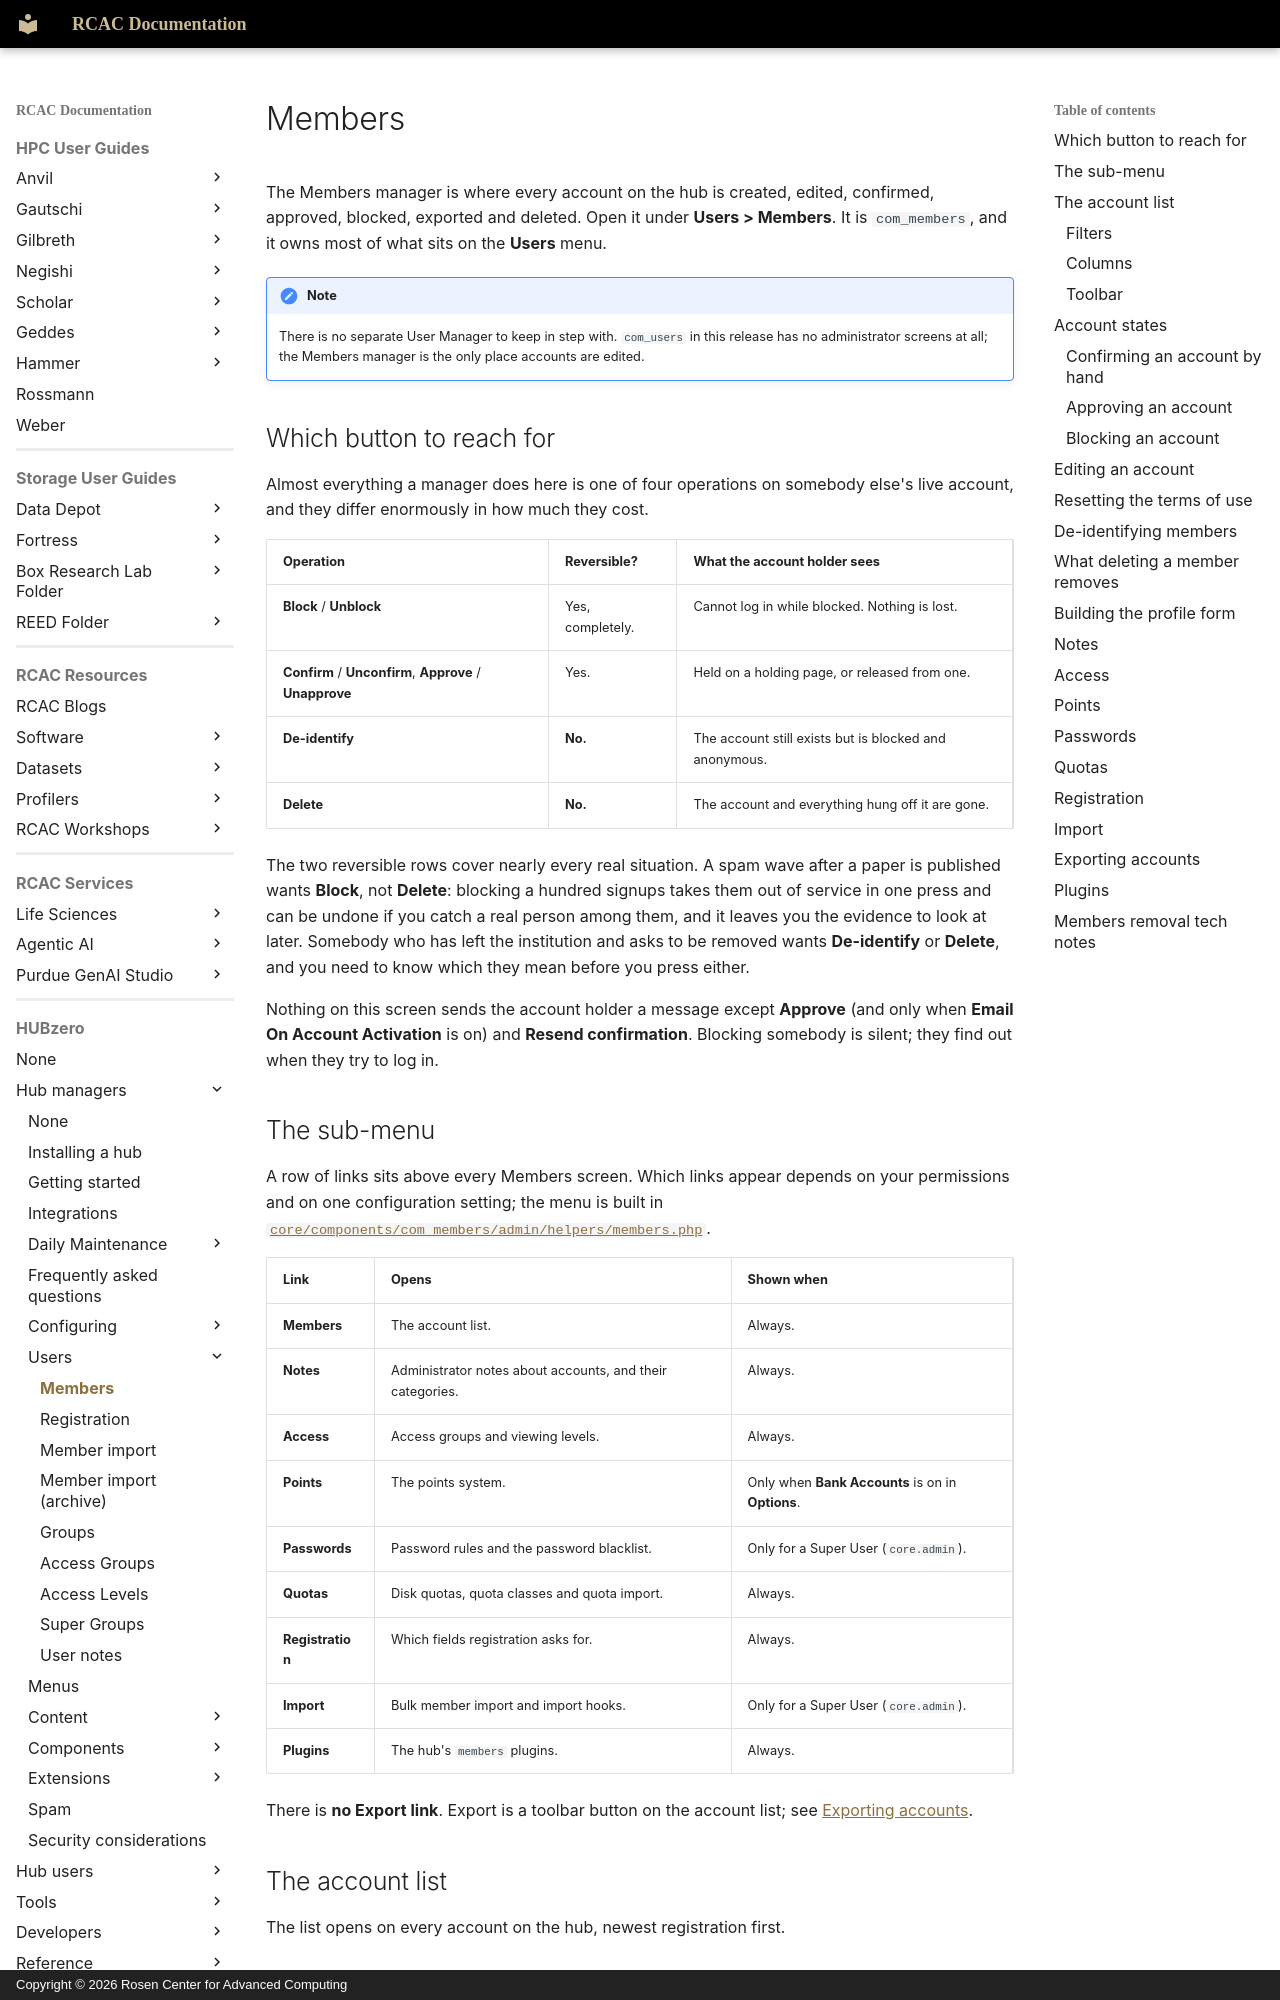

repository: PurdueRCAC/RCAC-Docs · page: hubzero/managers/users/members/index.html · generator: mkdocs · copyright: Copyright © 2026 Rosen Center for Advanced Computing

---
tags:
- HUBzero
render_macros: false
hubzero:
  upstream: docs/managers/06-users/01-members.md
  commit: 9c1a8c678002bdfb41860f90915a3589ab60339e
  status: rewritten
  reviewed-against: 2.4-main @ 35f103b1b3
  reviewed: '2026-09-10'
  screenshots: stale
  source: https://help.hubzero.org/documentation/240/managers/users/members
  source-id: '3355'
  modified: '2014-11-06'
---

# Members

The Members manager is where every account on the hub is created, edited,
confirmed, approved, blocked, exported and deleted. Open it under **Users >
Members**. It is `com_members`, and it owns most of what sits on the **Users**
menu.

!!! note
    There is no separate User Manager to keep in step with. `com_users`
    in this release has no administrator screens at all; the Members manager is
    the only place accounts are edited.

## Which button to reach for

Almost everything a manager does here is one of four operations on somebody
else's live account, and they differ enormously in how much they cost.

| Operation | Reversible? | What the account holder sees |
|---|---|---|
| **Block** / **Unblock** | Yes, completely. | Cannot log in while blocked. Nothing is lost. |
| **Confirm** / **Unconfirm**, **Approve** / **Unapprove** | Yes. | Held on a holding page, or released from one. |
| **De-identify** | **No.** | The account still exists but is blocked and anonymous. |
| **Delete** | **No.** | The account and everything hung off it are gone. |

The two reversible rows cover nearly every real situation. A spam wave after a
paper is published wants **Block**, not **Delete**: blocking a hundred signups
takes them out of service in one press and can be undone if you catch a real
person among them, and it leaves you the evidence to look at later. Somebody
who has left the institution and asks to be removed wants **De-identify** or
**Delete**, and you need to know which they mean before you press either.

Nothing on this screen sends the account holder a message except **Approve**
(and only when **Email On Account Activation** is on) and **Resend
confirmation**. Blocking somebody is silent; they find out when they try to log
in.
